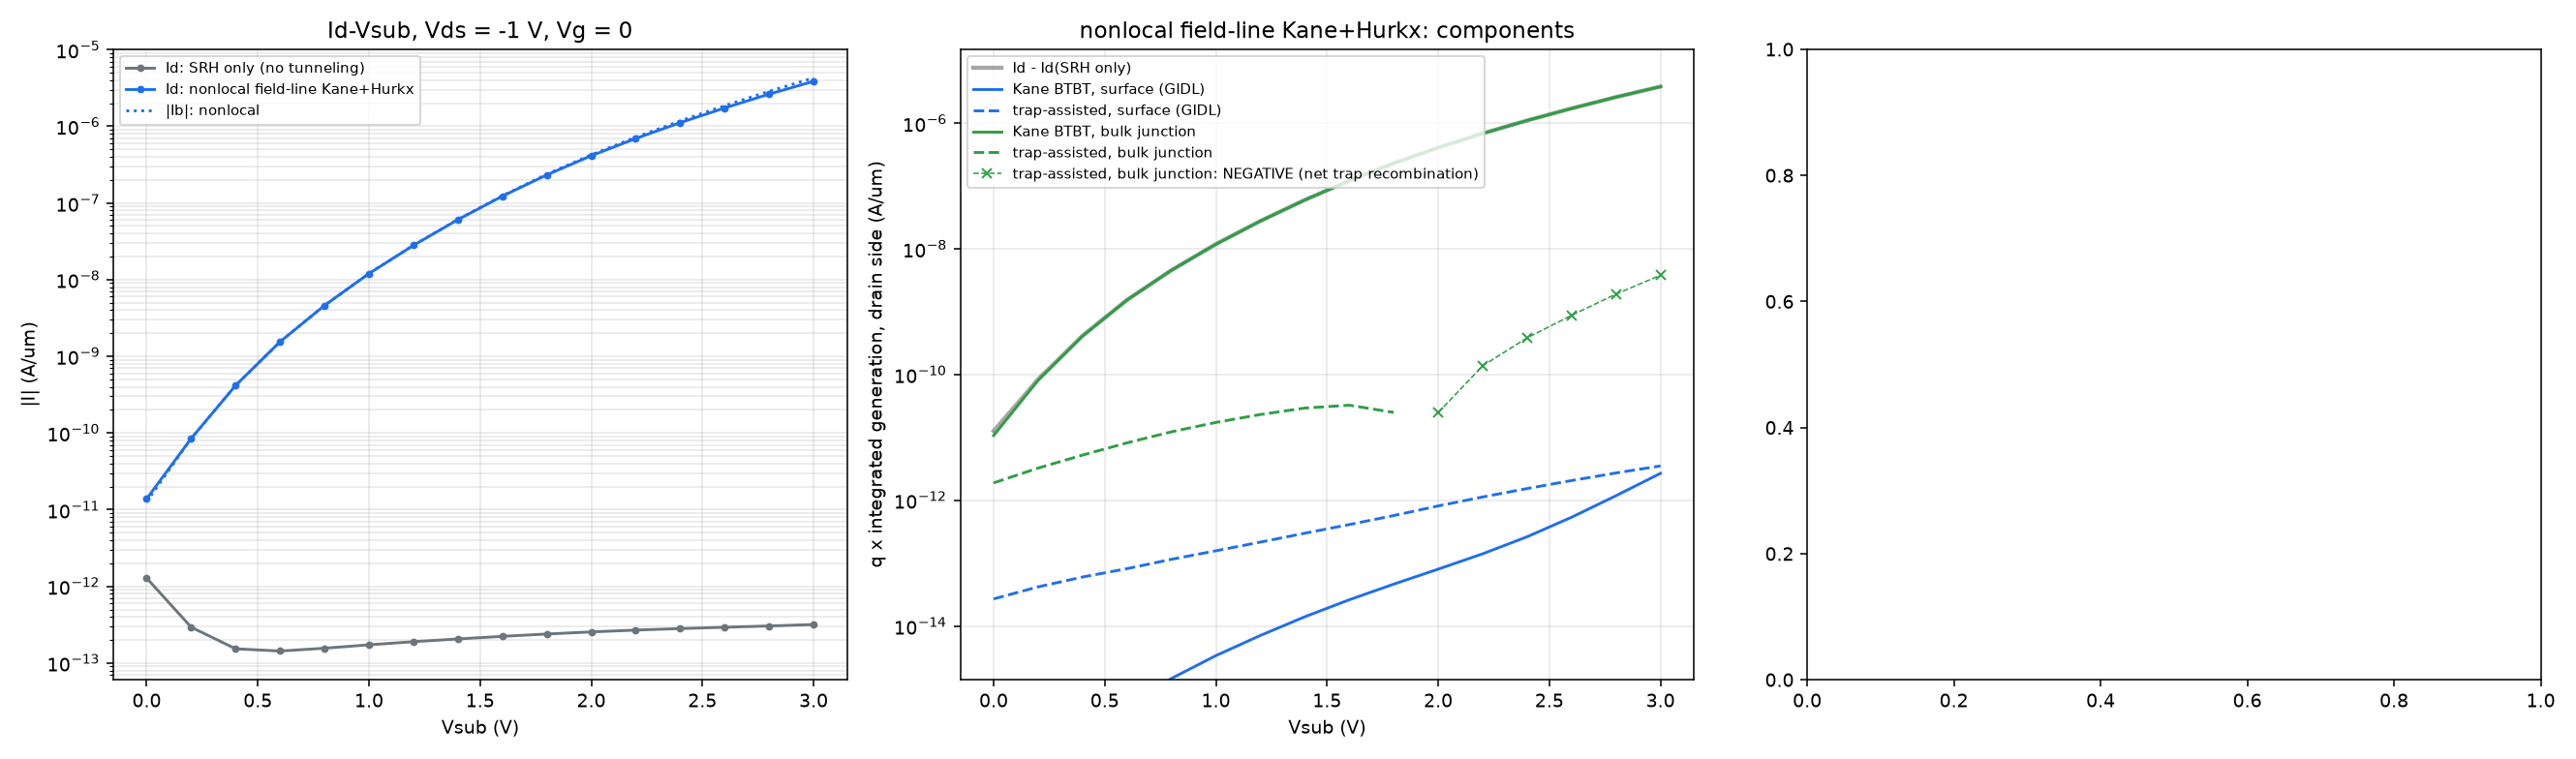

The data file committed next to this chart (first rows):
model, bias_V, drain_A_per_um, body_A_per_um, source_A_per_um, kane_surface_A_per_um, kane_bulk_A_per_um, tat_surface_A_per_um, tat_bulk_A_per_um, iters, outer, res_norm
none, 0.0000, -1.278976e-12, 6.242231e-14, 1.216524e-12, 0.000000e+00, 0.000000e+00, 0.000000e+00, 0.000000e+00, 5, 0, 1.221416e-05
none, 0.2000, -2.934208e-13, 9.449594e-14, 1.988962e-13, 0.000000e+00, 0.000000e+00, 0.000000e+00, 0.000000e+00, 6, 0, 1.112802e-05
none, 0.4000, -1.533955e-13, 1.293178e-13, 2.412298e-14, 0.000000e+00, 0.000000e+00, 0.000000e+00, 0.000000e+00, 5, 0, 1.297135e-05
none, 0.6000, -1.432828e-13, 1.627879e-13, -1.951494e-14, 0.000000e+00, 0.000000e+00, 0.000000e+00, 0.000000e+00, 5, 0, 1.133167e-05
none, 0.8000, -1.560491e-13, 1.966036e-13, -4.050336e-14, 0.000000e+00, 0.000000e+00, 0.000000e+00, 0.000000e+00, 5, 0, 1.347112e-05
none, 1, -1.727130e-13, 2.314300e-13, -5.871781e-14, 0.000000e+00, 0.000000e+00, 0.000000e+00, 0.000000e+00, 5, 0, 1.285584e-05
none, 1.2, -1.897557e-13, 2.689551e-13, -7.920683e-14, 0.000000e+00, 0.000000e+00, 0.000000e+00, 0.000000e+00, 5, 0, 1.131301e-05
none, 1.4, -2.060619e-13, 3.068006e-13, -1.007562e-13, 0.000000e+00, 0.000000e+00, 0.000000e+00, 0.000000e+00, 5, 0, 1.029060e-05
none, 1.6, -2.227654e-13, 3.421409e-13, -1.193709e-13, 0.000000e+00, 0.000000e+00, 0.000000e+00, 0.000000e+00, 5, 0, 1.068844e-05
none, 1.8, -2.389693e-13, 3.755807e-13, -1.365757e-13, 0.000000e+00, 0.000000e+00, 0.000000e+00, 0.000000e+00, 5, 0, 1.087715e-05
none, 2, -2.544795e-13, 4.076800e-13, -1.532426e-13, 0.000000e+00, 0.000000e+00, 0.000000e+00, 0.000000e+00, 4, 0, 1.021927e-05
none, 2.2, -2.689644e-13, 4.383148e-13, -1.694061e-13, 0.000000e+00, 0.000000e+00, 0.000000e+00, 0.000000e+00, 5, 0, 1.308778e-05
none, 2.4, -2.814211e-13, 4.660418e-13, -1.846686e-13, 0.000000e+00, 0.000000e+00, 0.000000e+00, 0.000000e+00, 5, 0, 1.112968e-05
none, 2.6, -2.928619e-13, 4.934166e-13, -2.005685e-13, 0.000000e+00, 0.000000e+00, 0.000000e+00, 0.000000e+00, 5, 0, 1.163399e-05
none, 2.8, -3.043634e-13, 5.204260e-13, -2.160622e-13, 0.000000e+00, 0.000000e+00, 0.000000e+00, 0.000000e+00, 5, 0, 1.126293e-05
none, 3, -3.175847e-13, 5.467543e-13, -2.291579e-13, 0.000000e+00, 0.000000e+00, 0.000000e+00, 0.000000e+00, 5, 0, 1.323318e-05
nonlocal, 0.0000, -1.390745e-11, 1.269116e-11, 1.216290e-12, 4.984123e-18, 1.071205e-11, 2.686393e-14, 1.889923e-12, 6, 2, 1.818729e-05
nonlocal, 0.2000, -8.471805e-11, 8.456637e-11, 1.516721e-13, 3.221031e-17, 8.113265e-11, 4.181088e-14, 3.251445e-12, 7, 2, 5.433572e-05
nonlocal, 0.4000, -4.172549e-10, 4.174336e-10, -1.786920e-13, 1.508566e-16, 4.118036e-10, 5.997793e-14, 5.241185e-12, 11, 2, 1.166344e-05
nonlocal, 0.6000, -1.549012e-09, 1.549577e-09, -5.644614e-13, 5.258806e-16, 1.540583e-09, 8.150263e-14, 8.209550e-12, 7, 2, 1.064233e-05
nonlocal, 0.8000, -4.607243e-09, 4.609228e-09, -1.984568e-12, 1.457067e-15, 4.594682e-09, 1.148078e-13, 1.229892e-11, 8, 2, 1.190941e-05
nonlocal, 1, -1.200379e-08, 1.201692e-08, -1.313225e-11, 3.363094e-15, 1.191904e-08, 1.569334e-13, 1.735554e-11, 8, 1, 1.208078e-05
nonlocal, 1.2, -2.799029e-08, 2.807723e-08, -8.693565e-11, 7.040895e-15, 2.786633e-08, 2.156217e-13, 2.319021e-11, 6, 1, 1.285969e-05
nonlocal, 1.4, -6.058564e-08, 6.101335e-08, -4.277102e-10, 1.397196e-14, 6.035603e-08, 2.988571e-13, 2.938600e-11, 6, 1, 1.382008e-05
nonlocal, 1.6, -1.225387e-07, 1.241179e-07, -1.579170e-09, 2.605262e-14, 1.220646e-07, 4.104701e-13, 3.263870e-11, 6, 1, 1.328504e-05
nonlocal, 1.8, -2.324790e-07, 2.370913e-07, -4.612236e-09, 4.622472e-14, 2.314267e-07, 5.712892e-13, 2.504858e-11, 5, 1, 1.402349e-05
nonlocal, 2, -4.128818e-07, 4.247420e-07, -1.186017e-08, 8.012252e-14, 4.111465e-07, 8.124914e-13, -2.488707e-11, 15, 1, 1.317384e-05
nonlocal, 2.2, -6.925513e-07, 7.201899e-07, -2.763863e-08, 1.404813e-13, 6.907374e-07, 1.128408e-12, -1.380940e-10, 5, 1, 1.294724e-05
nonlocal, 2.4, -1.114241e-06, 1.174516e-06, -6.027560e-08, 2.623755e-13, 1.112588e-06, 1.537103e-12, -3.854106e-10, 5, 1, 1.505924e-05
nonlocal, 2.6, -1.732702e-06, 1.855239e-06, -1.225370e-07, 5.368421e-13, 1.730848e-06, 2.060423e-12, -8.802669e-10, 5, 1, 1.447843e-05
nonlocal, 2.8, -2.625718e-06, 2.859035e-06, -2.333166e-07, 1.182424e-12, 2.624070e-06, 2.721191e-12, -1.920003e-09, 7, 1, 1.270853e-05
nonlocal, 3, -3.859365e-06, 4.274901e-06, -4.155353e-07, 2.684153e-12, 3.859517e-06, 3.523562e-12, -3.824786e-09, 10, 1, 2.074844e-05
